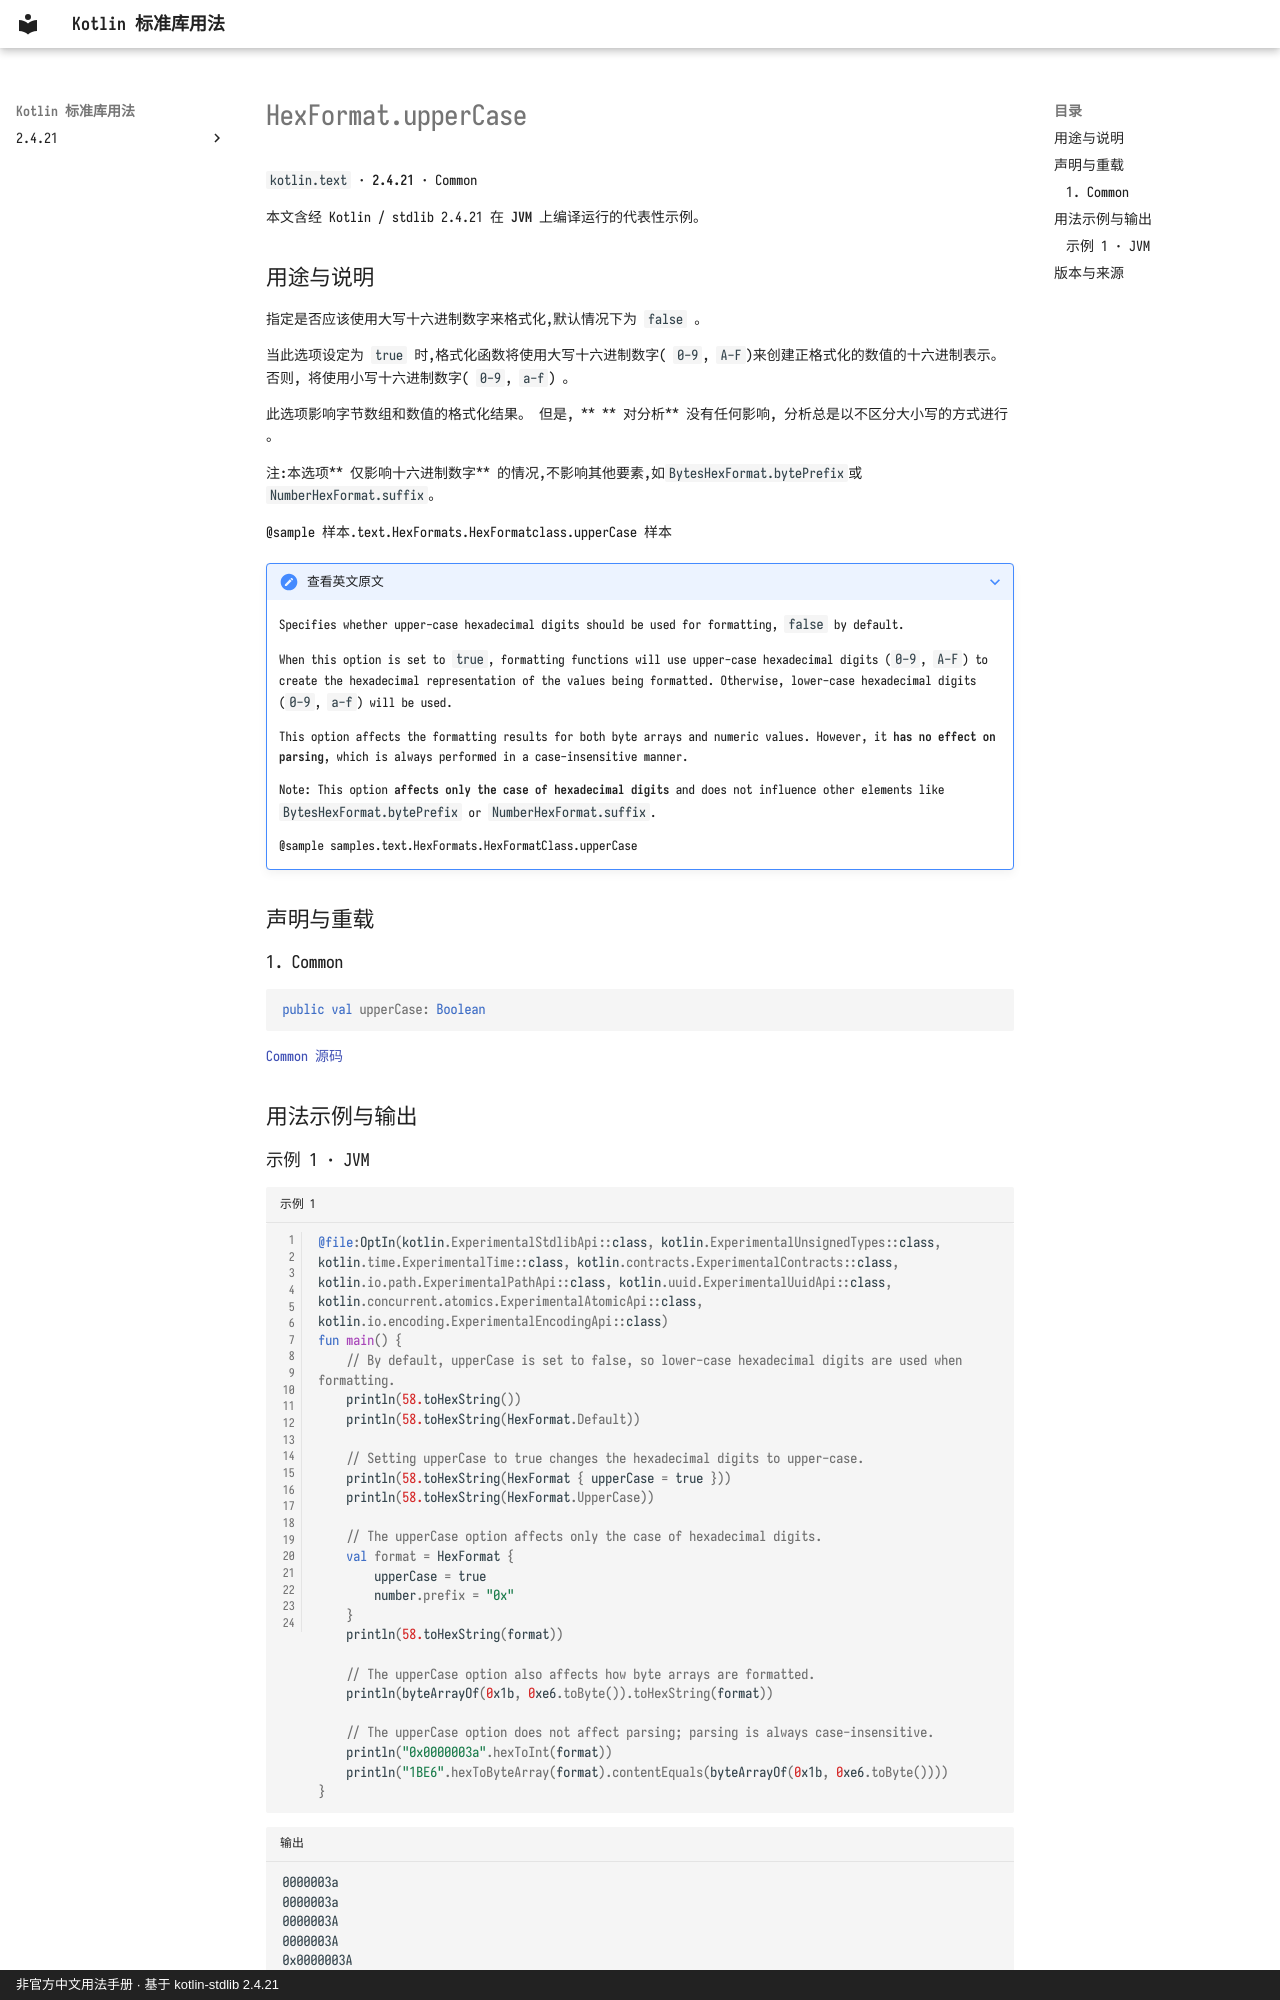

repository: oooooooko/kotlin-stdlib-docs · page: zh/api/kotlin.text/hexformat-uppercase--64bfdace/index.html · generator: mkdocs · copyright: 非官方中文用法手册 · 基于 kotlin-stdlib 2.4.21

# HexFormat.upperCase

`kotlin.text` · **2.4.21** · Common

本文含经 Kotlin / stdlib 2.4.21 在 **JVM** 上编译运行的代表性示例。

## 用途与说明

指定是否应该使用大写十六进制数字来格式化,默认情况下为 `false` 。

当此选项设定为 `true` 时,格式化函数将使用大写十六进制数字( `0-9`, `A-F`)来创建正格式化的数值的十六进制表示。 否则, 将使用小写十六进制数字( `0-9`, `a-f`) 。

此选项影响字节数组和数值的格式化结果。 但是, ** ** 对分析** 没有任何影响, 分析总是以不区分大小写的方式进行 。

注:本选项** 仅影响十六进制数字** 的情况,不影响其他要素,如`BytesHexFormat.bytePrefix`或`NumberHexFormat.suffix`。

@sample 样本.text.HexFormats.HexFormatclass.upperCase 样本

??? note "查看英文原文"

    Specifies whether upper-case hexadecimal digits should be used for formatting, `false` by default.
    
    When this option is set to `true`, formatting functions will use upper-case hexadecimal digits (`0-9`, `A-F`)
    to create the hexadecimal representation of the values being formatted. Otherwise, lower-case hexadecimal digits
    (`0-9`, `a-f`) will be used.
    
    This option affects the formatting results for both byte arrays and numeric values. However, it **has no effect
    on parsing**, which is always performed in a case-insensitive manner.
    
    Note: This option **affects only the case of hexadecimal digits** and does not influence other elements like
    `BytesHexFormat.bytePrefix` or `NumberHexFormat.suffix`.
    
    @sample samples.text.HexFormats.HexFormatClass.upperCase

## 声明与重载

### 1. Common

```kotlin
public val upperCase: Boolean
```

[Common 源码](https://github.com/JetBrains/kotlin/blob/v2.4.21/libraries/stdlib/src/kotlin/text/HexFormat.kt#L38)

## 用法示例与输出
